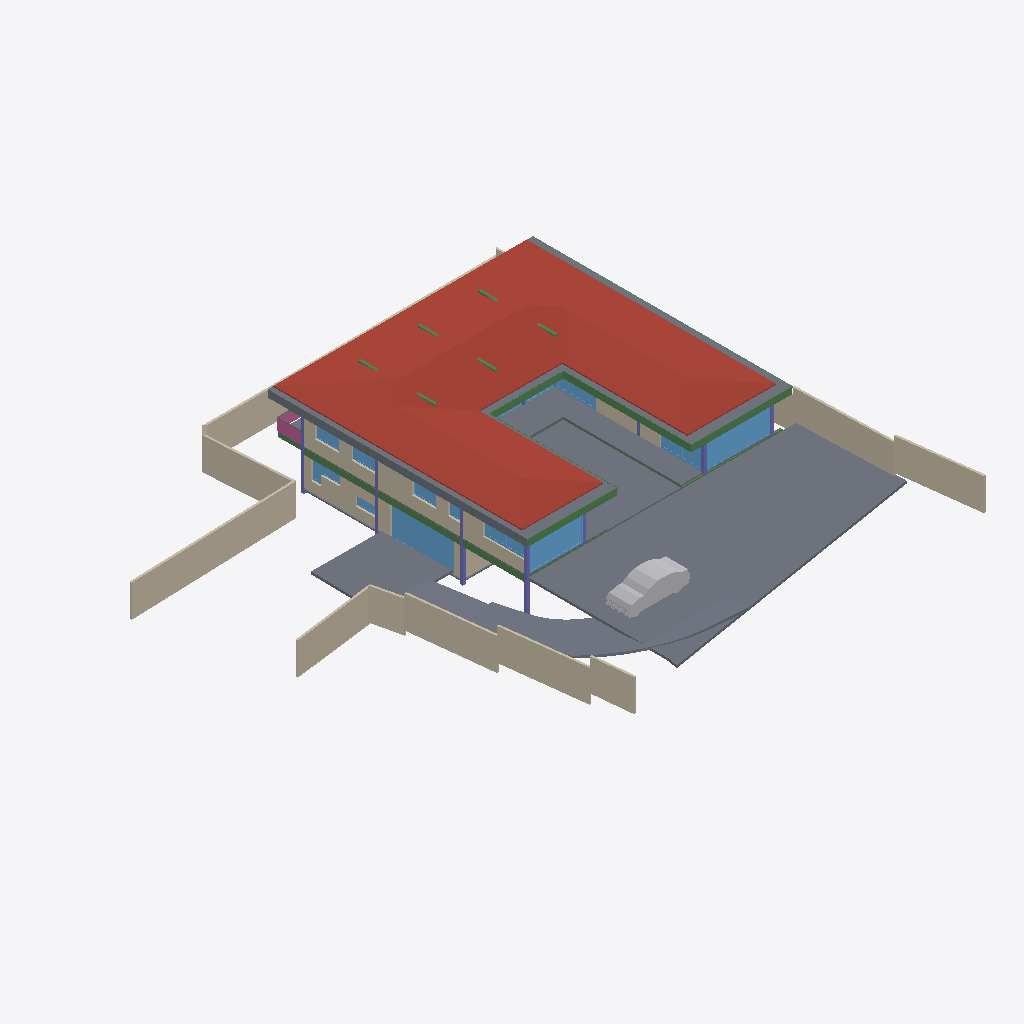
Isometric view of an IFC building model (IFC-SPF (STEP), schema IFC4X3, length unit metre), seen from the south-west, elements coloured by IFC class: 21 walls (beige), 16 beams (green), 15 windows (light blue), 9 slabs (grey), 8 columns (violet), 1 roof (red-brown), 1 other element (light grey), 1 railing (pink).
Extent 40.0 m × 39.7 m × 7.7 m (x, y, z). Storeys (5): BF at -2.55 m; 00 at 0.00 m; GF at 0.45 m; GF Lintel at 3.15 m; FF at 3.65 m. Elements (279): 57 IfcWall, 51 IfcBeam, 45 IfcWindow, 31 IfcFurniture, 23 IfcColumn, 19 IfcSlab, 18 IfcSanitaryTerminal, 15 IfcDoor, 6 IfcFurnishingElement, 3 IfcCovering, 3 IfcElectricAppliance, 3 IfcVehicle.

HEADER;
FILE_DESCRIPTION(('ViewDefinition [CoordinationView]'),'2;1');
FILE_NAME('Manilal.ifc','2025-01-27T21:53:33+05:30',(),(),'IfcOpenShell 0.8.0','Bonsai 0.8.0','');
FILE_SCHEMA(('IFC4X3'));
ENDSEC;
DATA;
#1480=IFCPROJECT('2TuuvCHJz54PsFPcraEbH$',$,'My Project',$,$,$,$,(#3,#128),#1481);
#3305=IFCSITE('0lpfVeOW52QfroqLYyHNY2',$,'My Site',$,$,#26,$,$,$,$,$,$,$,$);
#22021=IFCSITE('3bEIgyqTrDuwi1cEDDCOva',$,'Site',$,$,#22364,#22354,$,$,$,$,$,$,$);
#3313=IFCBUILDING('0MzaWOaS178x5FMqOflU3C',$,'My Building',$,$,#25,$,$,$,$,$,$);
#2081=IFCBUILDINGSTOREY('09kFoqoxrCvB1_fcEsMZsQ',$,'GF',$,$,#217,$,$,$,$);
#2986=IFCBUILDINGSTOREY('0zoFHJ9PnFW80M$mIVDQW3',$,'BF',$,$,#14477,$,$,$,$);
#17145=IFCBUILDINGSTOREY('0MckaoTknA3edZMUNhTyAK',$,'FF',$,$,#17254,$,$,$,$);
#20035=IFCBUILDINGSTOREY('3LpnsPikv4mRTBpfC3WQtx',$,'00',$,$,#20051,$,$,$,$);
#23582=IFCBUILDINGSTOREY('0DtUgpQ1b6nBmkLmvc_ehu',$,'GF Lintel',$,$,#23767,$,$,$,$);
#17255=IFCROOF('188ChkeVP4PP3HZ1_FwQ2Y',$,'Roof',$,$,#50998,#17288,$,.HIP_ROOF.);
#20004=IFCSLAB('2GmqP$Wiz2HBtZ3_3kNDpG',$,'Slab',$,$,#20401,#20015,$,$);
#42258=IFCSLAB('1w55rHt3zANRcG83T9Icc$',$,'Covering.004',$,$,#50948,#42269,$,.FLOOR.);
#28186=IFCWALL('2UlyJbGOL47vem9W3W5T7b',$,'Wall',$,$,#29423,#28197,$,$);
#29284=IFCSLAB('3iSMNRhjn6RxAf9MsQotHf',$,'Slab',$,$,#58933,#29295,$,$);
#2047=IFCSLAB('0o4IYvr$r5a9xXip1qf77x',$,'Slab',$,$,#57250,#2052,$,$);
#19980=IFCSLAB('0gBflP6QrCERrajZS4Jcb5',$,'Slab',$,$,#20003,#19995,$,$);
#29381=IFCSLAB('30Y2A3Waj1_g7GRY9nwvu4',$,'Slab',$,$,#45978,#29392,$,$);
#27060=IFCWALL('10l$0x7lzBbBMMGF1qxI0s',$,'Wall',$,$,#27511,#27071,$,$);
#25980=IFCWALL('21BewHu4D5mxAIRCfh_HLz',$,'Wall',$,$,#26113,#25991,$,$);
#26619=IFCWALL('0FMxrmeoPF7x0oR7G9$aVh',$,'Wall',$,$,#27506,#26630,$,$);
#25887=IFCWALL('3DOK2PUDn3QwM2HLeZR6QD',$,'Wall',$,$,#65818,#25894,$,$);
#28224=IFCWALL('10RvTK_K97Xg3Zon6pJwxP',$,'Wall',$,$,#29428,#28235,$,$);
#28303=IFCWALL('27XUrfdFf8NB4WaAp9CQAl',$,'Wall',$,$,#28458,#28314,$,$);
#58147=IFCVEHICLE('2iiwfLdIv6T90_RV$NVTaP',$,'Vehicle',$,$,#58943,#58160,$,$);
#27353=IFCWALL('2Y2Bm57Cb8Exxz7st0aRUc',$,'Wall',$,$,#27521,#27364,$,$);
#37612=IFCWALL('2oouJeu9XF0PkUjeEvxQOm',$,'Wall',$,$,#37740,#37632,$,$);
#18623=IFCWINDOW('0ge9G9fGz6TwGxq3OxN388',$,'Window.013',$,$,#49965,#44702,'DB',2.79999995231628,5.40000009536743,$,$,$);
#29467=IFCWALL('2U66_ERPrD$A$2PTOc1bPA',$,'Wall',$,$,#29544,#29478,$,$);
#26770=IFCWALL('27WVA19Qv4efvQm6cWiqsn',$,'Wall',$,$,#26867,#26781,$,$);
#23385=IFCWINDOW('3liBQwp293KPogKKZ10Jtg',$,'Window',$,$,#58968,#43696,$,2.79999995231628,5.40000009536743,$,$,$);
#45024=IFCSLAB('3u840AW2P0nx3PtnKZSP_$',$,'Covering.001',$,$,#50968,#45035,$,.FLOOR.);
#56634=IFCBEAM('3NjOYz9cT158x52OLX4IuM',$,'Beam',$,$,#81841,#56645,$,$);
#29348=IFCSLAB('1A5GJs4GvBjeLaBLjkEViO',$,'Slab',$,$,#46131,#29359,$,$);
#36042=IFCWALL('2FDZc$1Z57bgSDQnhsHhc1',$,'Wall',$,$,#36253,#36062,$,$);
#17002=IFCWINDOW('3dY$LTDzL1V9Sf86htGC3E',$,'Window',$,$,#132303,#43643,$,2.79999995231628,4.5,$,.SINGLE_PANEL.,$);
#27098=IFCWALL('2qQNxnpy98iB6JMyhLi2FK',$,'Wall',$,$,#27516,#27109,$,$);
#1342=IFCWALL('1zYAwAgZ94A9q2Xf$lP7Cn',$,'Wall',$,$,#160709,#1343,$,$);
#102151=IFCBEAM('2C1gwTeIv6R8TmGo509jsR',$,'Beam',$,$,#102789,#102163,$,$);
#102357=IFCBEAM('3msecch2zBUOeV2BkTlji6',$,'Beam',$,$,#102631,#102368,$,$);
#102416=IFCBEAM('3ZwR1mU3j4mRYH5GbVzWyx',$,'Beam',$,$,#102553,#102427,$,$);
#14729=IFCWALL('2kOOzhf3b4QORblHJUR6b5',$,'Wall',$,$,#29446,#14740,$,$);
#102262=IFCBEAM('1cQ_XveKf3IhgOfAWmUbUT',$,'Beam',$,$,#102818,#102273,$,$);
#25622=IFCWINDOW('03HgKoXUP97huBY23s7FSC',$,'Window',$,$,#161312,#102990,$,2.79999995231628,3.45000004768372,$,.DOUBLE_PANEL_VERTICAL.,$);
#172953=IFCWALL('10Zee4wjDEAOWhtzJFWp8Q',$,'Wall',$,$,#173005,#172973,$,$);
#26337=IFCWALL('0dMaumaK11Re$pxoZyVSQ9',$,'Wall',$,$,#27501,#26348,$,$);
#34870=IFCWINDOW('3114Sahsz6qxnepmk3atPk',$,'Window',$,$,#160823,#160506,$,1.79999995231628,3.45000004768372,$,.DOUBLE_PANEL_VERTICAL.,$);
#25457=IFCWINDOW('0wGf7PLdj6Se1mi8Sh7afr',$,'Window',$,$,#173452,#103753,$,2.79999995231628,3.45000004768372,$,$,$);
#16231=IFCRAILING('1npn$05fXEax1P6iG1yjVF',$,'Railing',$,'FRAMELESS_PANEL',#95036,#16249,$,.USERDEFINED.);
#2973=IFCCOLUMN('2ArHG8cW1Cju2rMhCGmMOe',$,'Column',$,$,#14502,#2974,$,.COLUMN.);
#14894=IFCWALL('3LM7Pm6Iv8$Bf3kD16vEYX',$,'Wall',$,$,#15769,#14905,$,$);
#1407=IFCCOLUMN('22wnwPZIn238xr56_TRnAk',$,'Column.001',$,$,#14497,#1408,$,.COLUMN.);
#15655=IFCSLAB('3aSar1Jj9DLfSAmIm2knx1',$,'Slab',$,$,#16119,#15669,$,$);
#110332=IFCWINDOW('3vjocJxinCiwHdUnGVZCKs',$,'Window',$,$,#166499,#166072,$,1.79999995231628,2.0,$,.DOUBLE_PANEL_VERTICAL.,$);
#170066=IFCWINDOW('3f2C1zUwD4c9zRWtnGTagP',$,'Window',$,$,#170144,#170087,$,1.5,2.5,$,.SINGLE_PANEL.,$);
#14220=IFCWINDOW('1JUpa15w1EPgGvbWoKg73I',$,'Window',$,$,#169667,#169623,$,1.5,2.5,$,.SINGLE_PANEL.,$);
#173094=IFCWALL('3wk$mcDeb3bxQx1Yp5nkRq',$,'Wall',$,$,#173236,#173114,$,$);
#363=IFCCOLUMN('2qUf_epbzFMPufew4ZYNxr',$,'Column.002',$,$,#14492,#360,$,.COLUMN.);
#57309=IFCBEAM('3xcDMG0aj9Xgc56BcdooE6',$,'Beam',$,$,#57346,#57320,$,$);
#352=IFCCOLUMN('2fyircNyr2DOn3xi4HTA8s',$,'Column.003',$,$,#14487,#348,$,.COLUMN.);
#167034=IFCBEAM('10LxUqtgbFAQRhzIckOuGH',$,'Beam',$,$,#167101,#167045,$,$);
#174725=IFCWINDOW('3Kn_z3r6HClu0N6xpVdU8Z',$,'Window',$,$,#175205,#174933,$,1.60000002384186,0.800000011920929,$,.DOUBLE_PANEL_HORIZONTAL.,$);
#23154=IFCCOLUMN('3pnx0lG_T4xeEhkOchDijZ',$,'Column',$,$,#23762,#23165,$,.COLUMN.);
#56854=IFCBEAM('2c_4G3KlX4cRg2dPODH4s1',$,'Beam',$,$,#102000,#56865,$,$);
#24721=IFCBEAM('1xlWdgLa17MBpQVB9j2Cib',$,'Beam',$,$,#101975,#24732,$,$);
#173891=IFCWINDOW('2M855y_m95Wh3LQW51LtYN',$,'Window',$,$,#174724,#174273,$,0.800000011920929,1.60000002384186,$,.DOUBLE_PANEL_VERTICAL.,$);
#57370=IFCBEAM('0K6q7FzpX1C8m9po7jBtcY',$,'Beam',$,$,#57572,#57381,$,$);
#24645=IFCBEAM('0VJDvmHaXAaRtTeoMCJUjJ',$,'Beam',$,$,#101970,#24656,$,$);
#174594=IFCWINDOW('2Tnr3$_XLBXgJ5S_rLLZ_L',$,'Window',$,$,#174709,#174607,$,0.800000011920929,1.60000002384186,$,.DOUBLE_PANEL_VERTICAL.,$);
#102234=IFCBEAM('0q554weub4Iwu4PjffBSJv',$,'Beam',$,$,#102608,#102245,$,$);
#33543=IFCWINDOW('0Q8zRjWpP1oQ1PX2CUGFnS',$,'Window',$,$,#170059,#170920,$,1.79999995231628,1.0,$,.DOUBLE_PANEL_HORIZONTAL.,$);
#1653=IFCCOLUMN('2V9jCTMe5CABIgWd0tHRe9',$,'Column.004',$,$,#23757,#1651,$,.COLUMN.);
#55934=IFCBEAM('0$JZIdPhz7Yhflamb2Ig5U',$,'Beam',$,$,#56504,#55945,$,$);
#167569=IFCBEAM('3NapMOGun76x5kjDVquKRU',$,'Beam',$,$,#167632,#167580,$,$);
#22862=IFCCOLUMN('3yyU$MudfFSvB18Z_wz_QT',$,'Column',$,$,#23181,#22873,$,.COLUMN.);
#150204=IFCWINDOW('2rSMA4AuH6FeN4rb0KSroB',$,'Window',$,$,#150849,#150354,$,2.79999995231628,2.40050005912781,$,.SINGLE_PANEL.,$);
#41613=IFCWINDOW('3V21HLULz4rhhoikKYxwTW',$,'Window.022',$,$,#150839,#148935,$,2.79999995231628,2.32599997520447,$,.DOUBLE_PANEL_VERTICAL.,$);
#26216=IFCWALL('0OsEPs_bHDiuVXt9yc07Ua',$,'Wall',$,$,#28368,#26227,$,$);
#57393=IFCBEAM('0$9UO1qVzFNOIKkjBLQ4dY',$,'Beam',$,$,#57496,#57404,$,$);
#35498=IFCCOLUMN('2AblRI6X53jgez5Gg7hAIR',$,'Column.001',$,$,#35596,#35509,$,.COLUMN.);
#93655=IFCWALL('3ehB$V3hTFvf8xZdTKhW01',$,'Wall',$,$,#173218,#93675,$,$);
#29960=IFCBEAM('3JCEdRie563Ouok6uI9H1d',$,'Beam',$,$,#30051,#29971,$,$);
ENDSEC;
